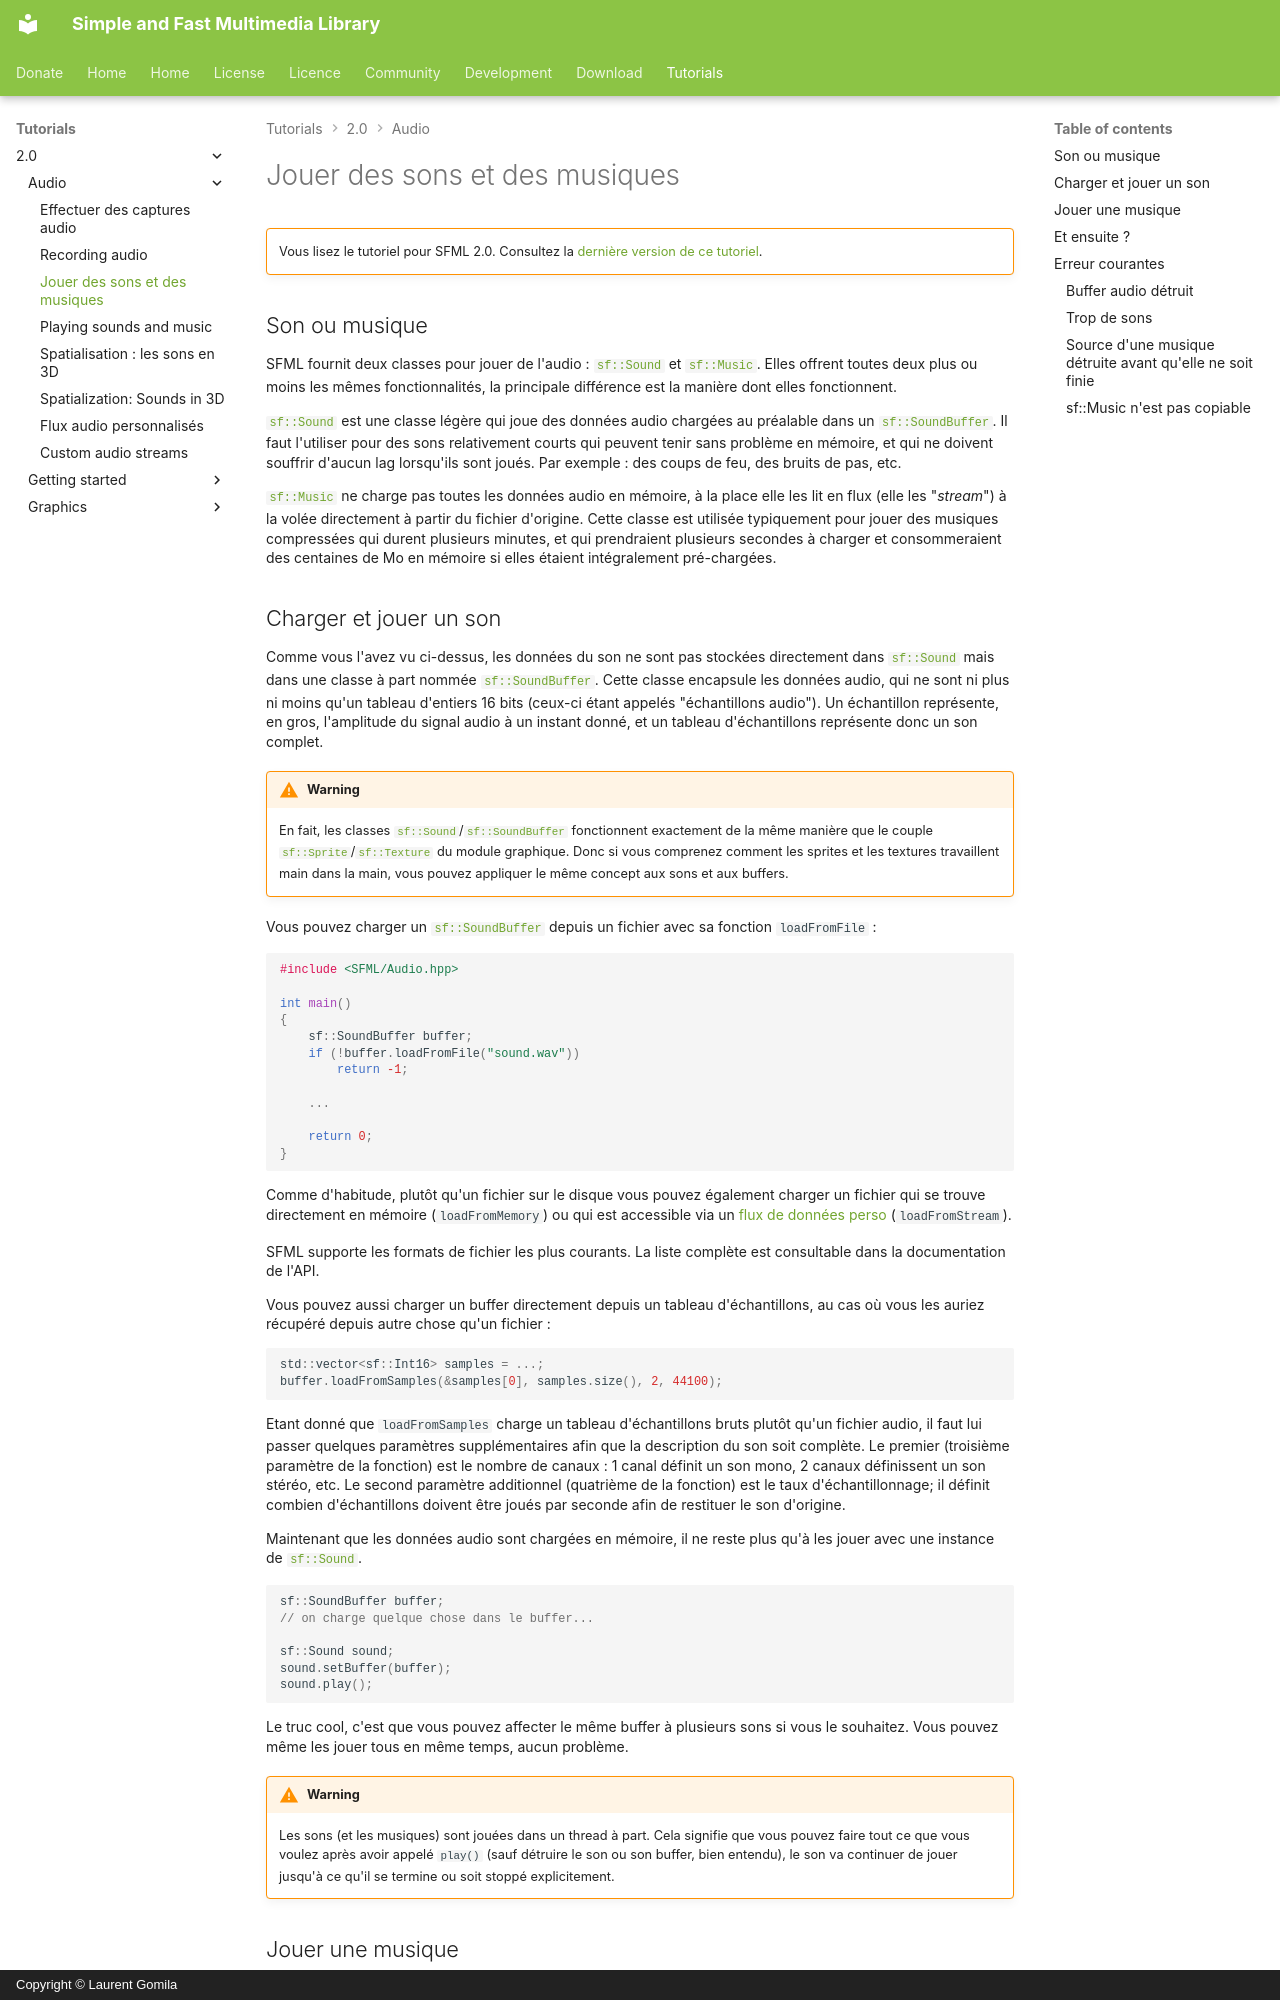

repository: SFML/SFML-Website · page: tutorials/2.0/audio/sounds.fr/index.html · generator: mkdocs · copyright: Copyright © Laurent Gomila

# Jouer des sons et des musiques

!!! warning ""

    Vous lisez le tutoriel pour SFML 2.0. Consultez la [dernière version de ce tutoriel](/fr/tutorials/latest/audio/sounds/).

## Son ou musique

SFML fournit deux classes pour jouer de l'audio : [`sf::Sound`](../../../documentation/2.0/classsf_1_1Sound.html "sf::Sound documentation") et [`sf::Music`](../../../documentation/2.0/classsf_1_1Music.html "sf::Music documentation"). Elles offrent toutes deux plus ou moins les mêmes fonctionnalités, la principale différence est la manière dont elles fonctionnent.

[`sf::Sound`](../../../documentation/2.0/classsf_1_1Sound.html "sf::Sound documentation") est une classe légère qui joue des données audio chargées au préalable dans un [`sf::SoundBuffer`](../../../documentation/2.0/classsf_1_1SoundBuffer.html "sf::SoundBuffer documentation"). Il faut l'utiliser pour des sons relativement courts qui peuvent tenir sans problème en mémoire, et qui ne doivent souffrir d'aucun lag lorsqu'ils sont joués. Par exemple : des coups de feu, des bruits de pas, etc.

[`sf::Music`](../../../documentation/2.0/classsf_1_1Music.html "sf::Music documentation") ne charge pas toutes les données audio en mémoire, à la place elle les lit en flux (elle les "*stream*") à la volée directement à partir du fichier d'origine. Cette classe est utilisée typiquement pour jouer des musiques compressées qui durent plusieurs minutes, et qui prendraient plusieurs secondes à charger et consommeraient des centaines de Mo en mémoire si elles étaient intégralement pré-chargées.
